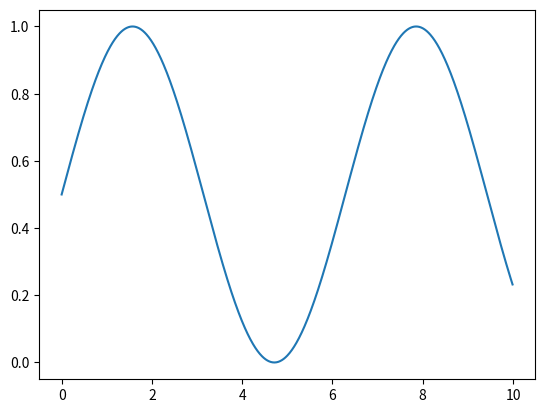

This figure's Python source:
from math import sin
import numpy as np
import scipy.optimize as optimize

import matplotlib.pyplot as plt


def zero_to_one(func):
    func_min = min(func)
    func_max = max(func)
    amplitude = func_max - func_min

    return (func - func_min) / amplitude


if __name__ == "__main__":
    x = np.arange(0,10,0.01)
    fun = 10*np.sin(x) + 100

    new_func = zero_to_one(fun)

    plt.figure(1)
    plt.plot(x, new_func)
    plt.show()